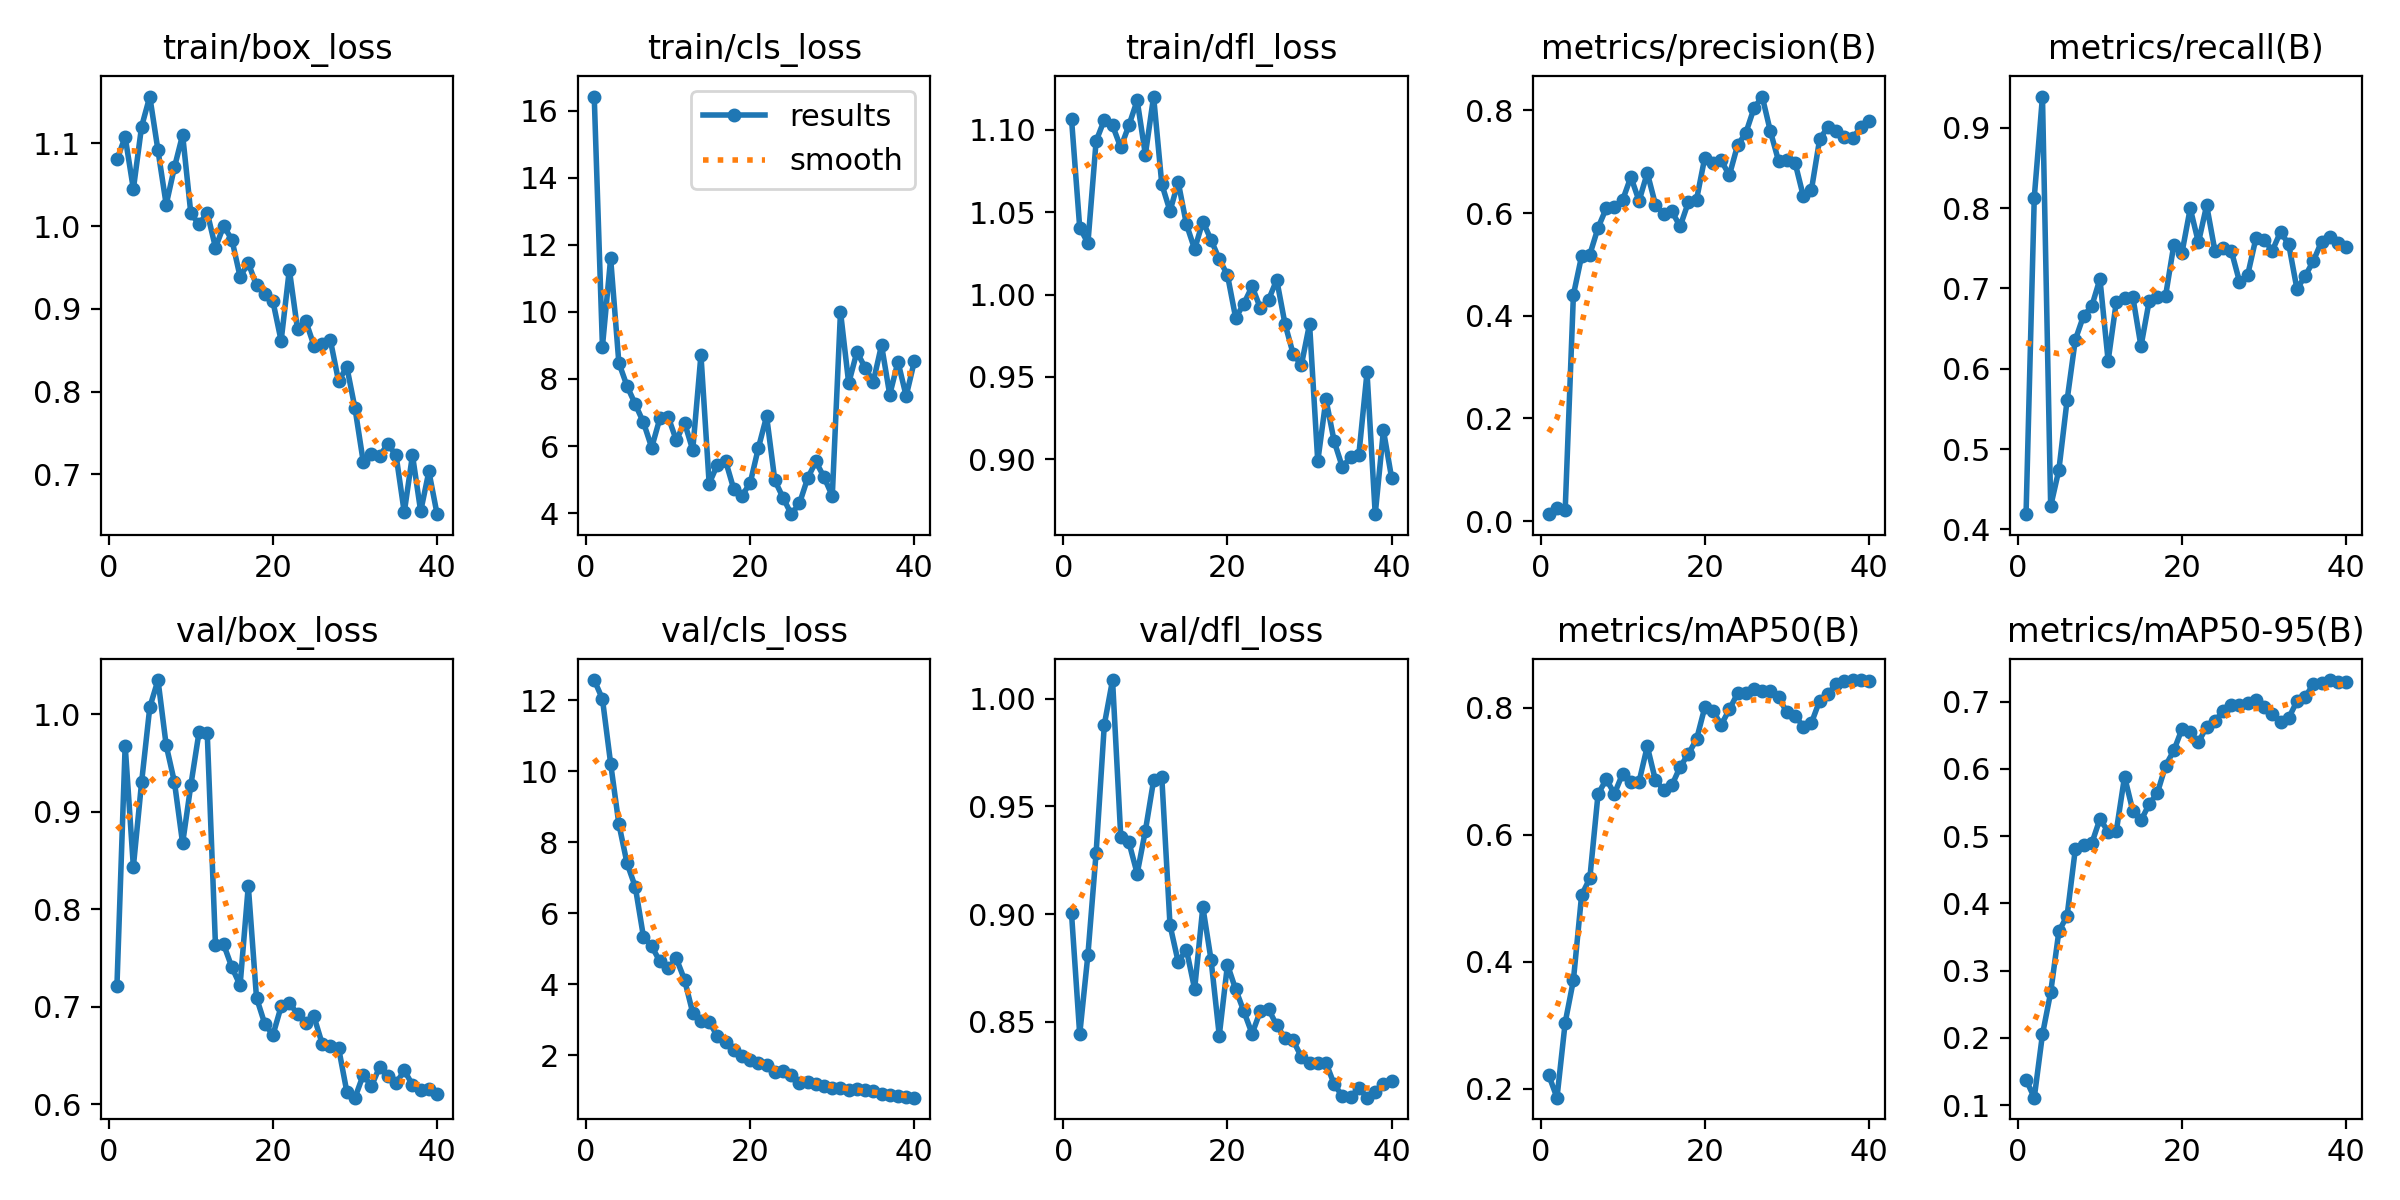

Source data for this figure (header and first rows):
epoch, time, train/box_loss, train/cls_loss, train/dfl_loss, metrics/precision(B), metrics/recall(B), metrics/mAP50(B), metrics/mAP50-95(B), val/box_loss, val/cls_loss, val/dfl_loss, lr/pg0, lr/pg1, lr/pg2
1, 14.61, 1.081, 16.42, 1.107, 0.01369, 0.4189, 0.2215, 0.1378, 0.7218, 12.57, 0.9004, 0.00026, 0.00026, 0.00026
2, 21.76, 1.108, 8.967, 1.041, 0.02544, 0.8133, 0.1862, 0.111, 0.9677, 12.03, 0.8442, 0.0005169, 0.0005169, 0.0005169
3, 28.63, 1.045, 11.6, 1.031, 0.02235, 0.9391, 0.3045, 0.2051, 0.8436, 10.21, 0.8811, 0.0007604, 0.0007604, 0.0007604
4, 35.7, 1.12, 8.482, 1.093, 0.4406, 0.4288, 0.3711, 0.2676, 0.9299, 8.513, 0.9285, 0.0009258, 0.0009258, 0.0009258
5, 43.86, 1.157, 7.788, 1.106, 0.5164, 0.4741, 0.505, 0.3585, 1.007, 7.4, 0.988, 0.000901, 0.000901, 0.000901
6, 50.77, 1.092, 7.247, 1.103, 0.5191, 0.5609, 0.5315, 0.3814, 1.035, 6.74, 1.009, 0.0008762, 0.0008762, 0.0008762
7, 57.71, 1.026, 6.702, 1.089, 0.571, 0.636, 0.6639, 0.4805, 0.9678, 5.328, 0.936, 0.0008515, 0.0008515, 0.0008515
8, 64.67, 1.071, 5.955, 1.103, 0.6094, 0.6659, 0.6874, 0.4862, 0.9304, 5.064, 0.9333, 0.0008268, 0.0008268, 0.0008268
9, 72.47, 1.11, 6.826, 1.118, 0.6109, 0.6778, 0.6648, 0.4891, 0.8675, 4.638, 0.9188, 0.000802, 0.000802, 0.000802
10, 79.67, 1.016, 6.877, 1.085, 0.6253, 0.7119, 0.6964, 0.5255, 0.927, 4.44, 0.9387, 0.0007772, 0.0007772, 0.0007772
11, 86.83, 1.002, 6.17, 1.12, 0.6703, 0.6098, 0.6825, 0.5066, 0.9815, 4.722, 0.962, 0.0007525, 0.0007525, 0.0007525
12, 93.82, 1.016, 6.696, 1.067, 0.6235, 0.6838, 0.6836, 0.5078, 0.9801, 4.122, 0.9635, 0.0007277, 0.0007277, 0.0007277
13, 101.2, 0.9743, 5.884, 1.051, 0.6781, 0.6877, 0.7393, 0.5885, 0.7635, 3.189, 0.8949, 0.000703, 0.000703, 0.000703
14, 108, 1, 8.715, 1.068, 0.6161, 0.69, 0.6855, 0.5379, 0.7639, 2.958, 0.8778, 0.0006783, 0.0006783, 0.0006783
15, 115, 0.9838, 4.88, 1.043, 0.5981, 0.6279, 0.6709, 0.5233, 0.7405, 2.943, 0.8835, 0.0006535, 0.0006535, 0.0006535
16, 121.8, 0.939, 5.438, 1.028, 0.603, 0.6845, 0.6782, 0.5476, 0.7221, 2.528, 0.8652, 0.0006287, 0.0006287, 0.0006287
17, 128.8, 0.9555, 5.558, 1.044, 0.5739, 0.6895, 0.7068, 0.5642, 0.8239, 2.375, 0.9033, 0.000604, 0.000604, 0.000604
18, 136.2, 0.9286, 4.715, 1.033, 0.6207, 0.691, 0.7273, 0.6048, 0.7093, 2.149, 0.8788, 0.0005793, 0.0005793, 0.0005793
19, 143, 0.9178, 4.522, 1.021, 0.6261, 0.7542, 0.7501, 0.6273, 0.6828, 1.963, 0.8436, 0.0005545, 0.0005545, 0.0005545
20, 149.8, 0.9092, 4.895, 1.012, 0.7075, 0.7448, 0.8004, 0.6593, 0.6711, 1.87, 0.8765, 0.0005297, 0.0005297, 0.0005297
21, 156.8, 0.8615, 5.946, 0.9859, 0.6973, 0.7998, 0.7956, 0.6547, 0.7004, 1.775, 0.865, 0.000505, 0.000505, 0.000505
22, 163.8, 0.9475, 6.888, 0.9945, 0.7023, 0.7573, 0.773, 0.6394, 0.7041, 1.708, 0.8548, 0.0004802, 0.0004802, 0.0004802
23, 171.1, 0.8752, 4.975, 1.005, 0.6736, 0.8036, 0.7975, 0.6628, 0.6926, 1.513, 0.8444, 0.0004555, 0.0004555, 0.0004555
24, 177.7, 0.8855, 4.46, 0.9919, 0.732, 0.7473, 0.8226, 0.6706, 0.6839, 1.563, 0.855, 0.0004307, 0.0004307, 0.0004307
25, 184.8, 0.8558, 3.968, 0.9967, 0.7556, 0.7499, 0.8226, 0.6862, 0.6902, 1.439, 0.856, 0.000406, 0.000406, 0.000406
26, 191.9, 0.8575, 4.286, 1.009, 0.804, 0.747, 0.829, 0.6957, 0.6622, 1.213, 0.8483, 0.0003813, 0.0003813, 0.0003813
27, 199.1, 0.8622, 5.04, 0.9824, 0.8267, 0.7087, 0.827, 0.6946, 0.6603, 1.252, 0.8425, 0.0003565, 0.0003565, 0.0003565
28, 205.8, 0.8126, 5.539, 0.9641, 0.7588, 0.7168, 0.8258, 0.6983, 0.6579, 1.193, 0.8413, 0.0003318, 0.0003318, 0.0003318
29, 212.5, 0.8302, 5.068, 0.9572, 0.7009, 0.7625, 0.8165, 0.7018, 0.6132, 1.13, 0.8337, 0.000307, 0.000307, 0.000307
30, 219.5, 0.7799, 4.514, 0.9822, 0.7027, 0.7605, 0.7929, 0.692, 0.607, 1.074, 0.8307, 0.0002823, 0.0002823, 0.0002823
31, 234.1, 0.7156, 10.01, 0.8988, 0.6981, 0.7471, 0.7875, 0.6816, 0.6302, 1.06, 0.8311, 0.0002575, 0.0002575, 0.0002575
32, 240.9, 0.7253, 7.873, 0.9364, 0.6332, 0.7706, 0.7704, 0.67, 0.6188, 1.02, 0.831, 0.0002327, 0.0002327, 0.0002327
33, 247.6, 0.7226, 8.807, 0.911, 0.6454, 0.755, 0.7763, 0.6756, 0.6384, 1.048, 0.821, 0.000208, 0.000208, 0.000208
34, 254.2, 0.7366, 8.336, 0.8953, 0.7438, 0.6994, 0.8113, 0.7007, 0.6296, 1.003, 0.8155, 0.0001833, 0.0001833, 0.0001833
35, 260.7, 0.7233, 7.922, 0.9014, 0.7674, 0.7155, 0.8215, 0.707, 0.6216, 0.9781, 0.8152, 0.0001585, 0.0001585, 0.0001585
36, 267.2, 0.6541, 9.01, 0.9026, 0.7592, 0.7343, 0.8368, 0.7259, 0.6349, 0.9086, 0.8192, 0.0001337, 0.0001337, 0.0001337
37, 273.9, 0.7234, 7.529, 0.9528, 0.7489, 0.7584, 0.8423, 0.7275, 0.6202, 0.8648, 0.8148, 0.000109, 0.000109, 0.000109
38, 280.4, 0.6554, 8.516, 0.8668, 0.7453, 0.7642, 0.8437, 0.7321, 0.6149, 0.8337, 0.8176, 8.425e-05, 8.425e-05, 8.425e-05
39, 287.4, 0.7036, 7.49, 0.9176, 0.7669, 0.7566, 0.8431, 0.7294, 0.6161, 0.8139, 0.8212, 5.95e-05, 5.95e-05, 5.95e-05
40, 294, 0.652, 8.531, 0.8887, 0.7782, 0.7515, 0.8426, 0.7292, 0.6111, 0.7981, 0.8225, 3.475e-05, 3.475e-05, 3.475e-05
